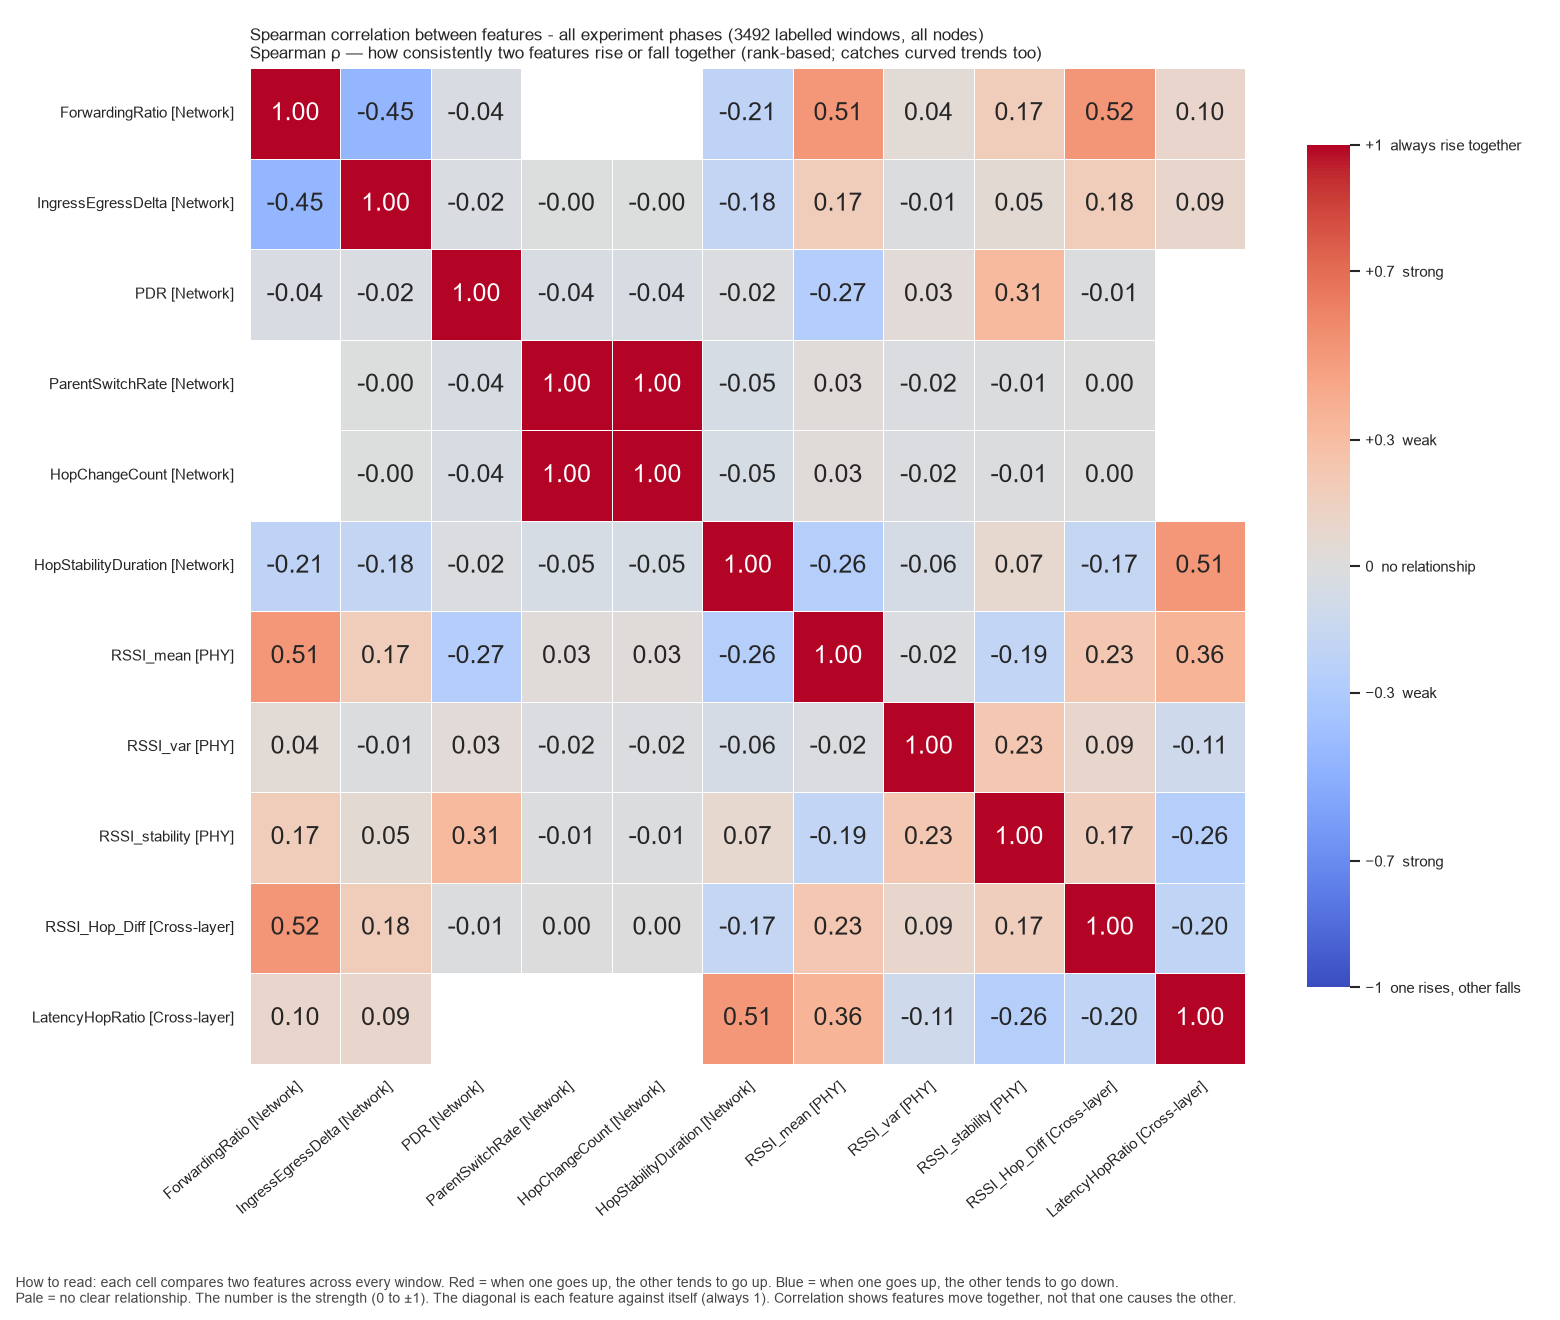

Source data for this figure (header and first rows):
, ForwardingRatio, IngressEgressDelta, PDR, ParentSwitchRate, HopChangeCount, HopStabilityDuration, RSSI_mean, RSSI_var, RSSI_stability, RSSI_Hop_Diff, LatencyHopRatio
ForwardingRatio, 1.0, -0.4538, -0.03591, , , -0.2078, 0.5103, 0.0443, 0.1728, 0.5188, 0.09722
IngressEgressDelta, -0.4538, 1.0, -0.02458, -0.003758, -0.003758, -0.1777, 0.1746, -0.01459, 0.05458, 0.1786, 0.08611
PDR, -0.03591, -0.02458, 1.0, -0.04101, -0.04101, -0.02181, -0.2689, 0.03424, 0.3138, -0.00989, 
ParentSwitchRate, , -0.003758, -0.04101, 1.0, 1.0, -0.04815, 0.02801, -0.01567, -0.01423, 0.0039, 
HopChangeCount, , -0.003758, -0.04101, 1.0, 1.0, -0.04815, 0.02801, -0.01567, -0.01423, 0.0039, 
HopStabilityDuration, -0.2078, -0.1777, -0.02181, -0.04815, -0.04815, 1.0, -0.261, -0.05696, 0.07297, -0.1713, 0.511
RSSI_mean, 0.5103, 0.1746, -0.2689, 0.02801, 0.02801, -0.261, 1.0, -0.01873, -0.1869, 0.2286, 0.3567
RSSI_var, 0.0443, -0.01459, 0.03424, -0.01567, -0.01567, -0.05696, -0.01873, 1.0, 0.2268, 0.08766, -0.1072
RSSI_stability, 0.1728, 0.05458, 0.3138, -0.01423, -0.01423, 0.07297, -0.1869, 0.2268, 1.0, 0.1708, -0.2585
RSSI_Hop_Diff, 0.5188, 0.1786, -0.00989, 0.0039, 0.0039, -0.1713, 0.2286, 0.08766, 0.1708, 1.0, -0.2028
LatencyHopRatio, 0.09722, 0.08611, , , , 0.511, 0.3567, -0.1072, -0.2585, -0.2028, 1.0
